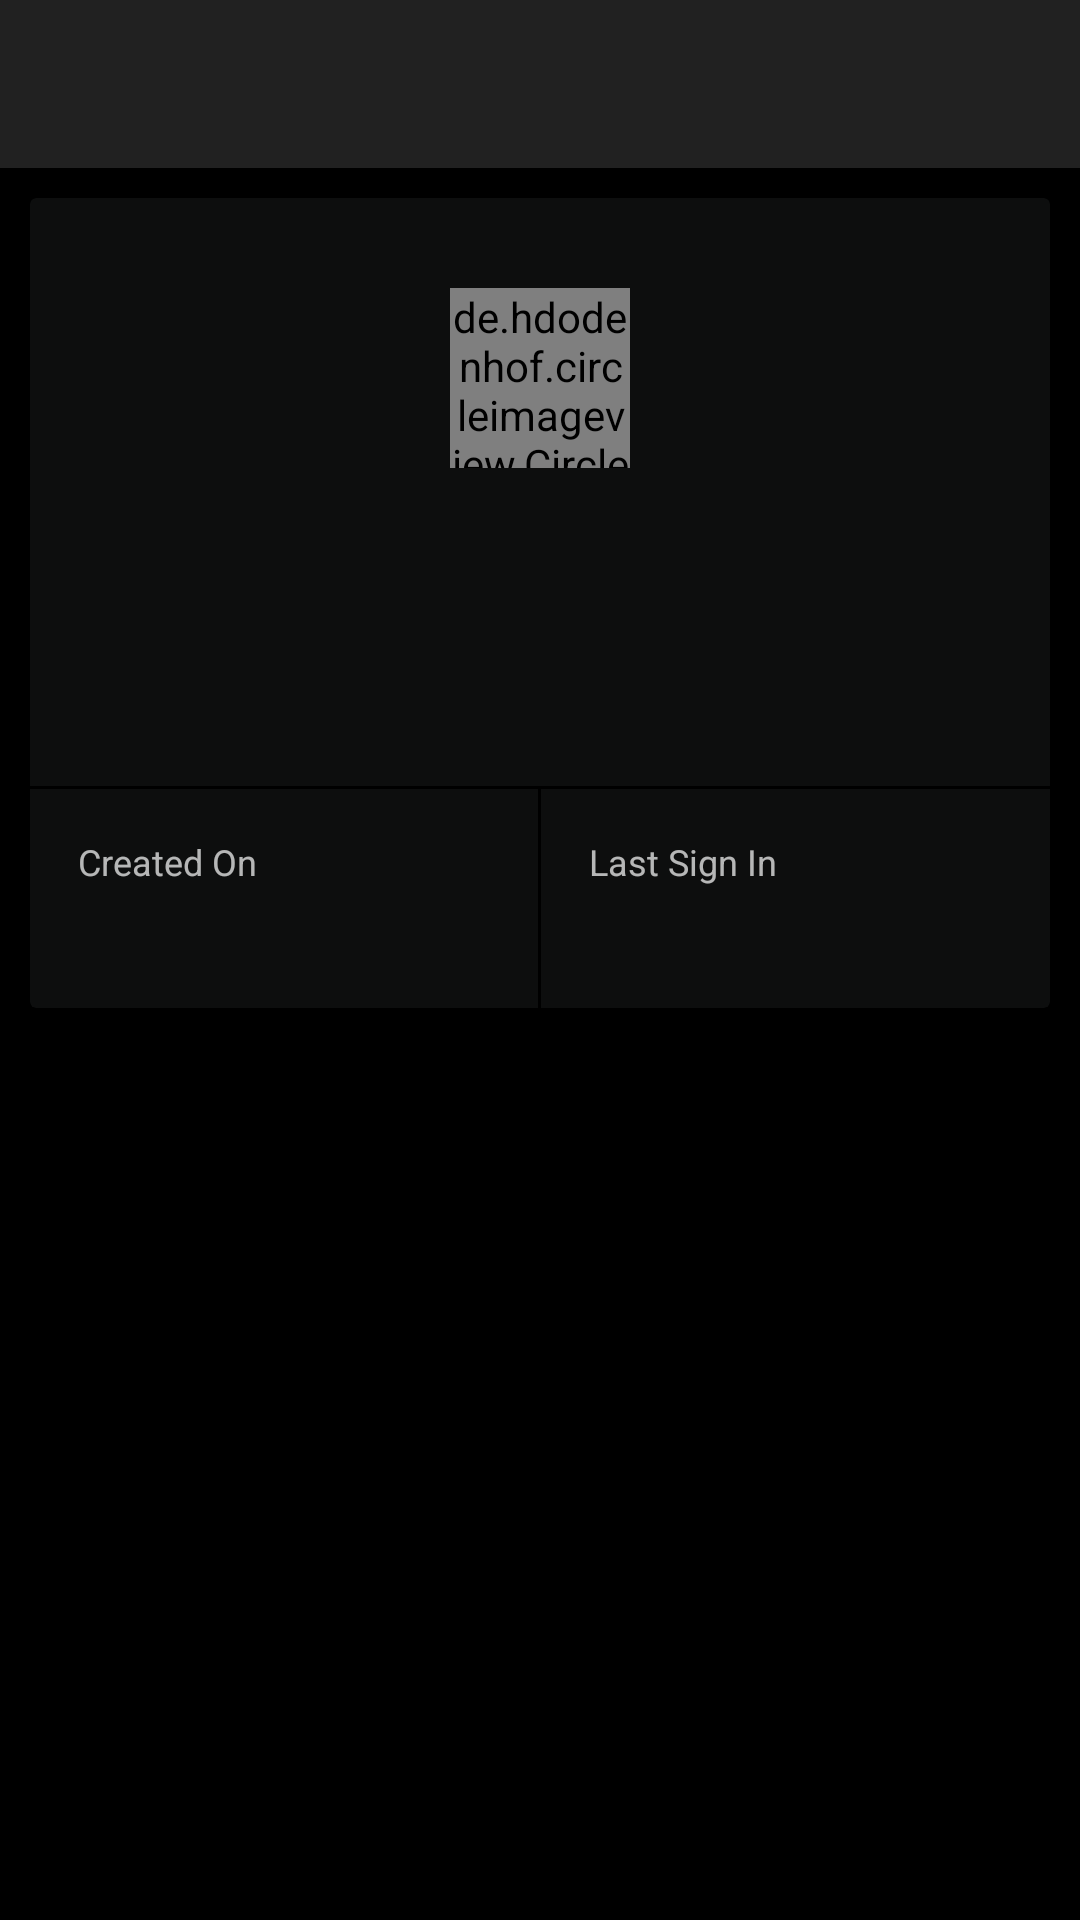

Write the Android layout XML for this screen, with the resource values it uses.
<!-- AndroidManifest.xml: application theme AppTheme -->
<!-- res/layout/activity_profile.xml -->
<?xml version="1.0" encoding="utf-8"?>
<androidx.coordinatorlayout.widget.CoordinatorLayout xmlns:android="http://schemas.android.com/apk/res/android"
    xmlns:app="http://schemas.android.com/apk/res-auto"
    android:layout_width="match_parent"
    android:layout_height="match_parent"
    android:fitsSystemWindows="true">

    <com.google.android.material.appbar.AppBarLayout
        android:layout_width="match_parent"
        android:layout_height="wrap_content"
        app:elevation="0dp">

        <include
            android:id="@+id/toolbar_profile"
            layout="@layout/toolbar_layout" />


    </com.google.android.material.appbar.AppBarLayout>

    <androidx.core.widget.NestedScrollView
        android:layout_width="match_parent"
        android:layout_height="match_parent"
        android:layout_marginBottom="@dimen/banner_margin"
        android:layout_marginTop="?attr/actionBarSize">

        <LinearLayout
            android:layout_width="match_parent"
            android:layout_height="match_parent"
            android:orientation="vertical">

            <androidx.cardview.widget.CardView
                android:layout_width="match_parent"
                android:layout_height="wrap_content"
                style="@style/CardView.MyStyle"
                android:layout_margin="10dp">

                <LinearLayout
                    android:layout_width="match_parent"
                    android:layout_height="wrap_content"
                    android:orientation="vertical">

                    <LinearLayout
                        android:layout_width="match_parent"
                        android:layout_height="wrap_content"
                        android:gravity="center"
                        android:orientation="vertical"
                        android:padding="15dp">

                        <de.hdodenhof.circleimageview.CircleImageView
                            android:id="@+id/profile_image"
                            android:layout_width="60dp"
                            android:layout_height="60dp"
                            android:layout_gravity="center"
                            android:layout_margin="15dp"
                            android:transitionName="pImage"
                            android:src="@drawable/user" />

                        <TextView
                            android:layout_width="match_parent"
                            android:layout_height="wrap_content"
                            android:gravity="center"
                            android:text=""
                            android:id="@+id/profile_name"
                            android:transitionName="pName"
                            style="@style/TextAppearance.AppCompat.Title"
                            android:textSize="16sp" />

                        <TextView
                            android:id="@+id/profile_email"
                            android:layout_width="match_parent"
                            android:layout_height="wrap_content"
                            android:gravity="center"
                            android:paddingBottom="5dp"
                            android:text=""
                            style="@style/TextAppearance.AppCompat.Caption"
                            android:textStyle="italic" />


                        <TextView
                            android:id="@+id/ac_status"
                            android:layout_width="wrap_content"
                            android:layout_height="wrap_content"
                            android:gravity="center"
                            android:textAllCaps="true"
                            android:text=""
                            android:layout_margin="4dp"
                            android:paddingTop="3dp"
                            android:paddingBottom="3dp"
                            android:paddingLeft="6dp"
                            android:paddingRight="6dp"
                            android:transitionName="pStatus"
                            android:background="@drawable/active_bg" />
                    </LinearLayout>
                    <View
                        android:layout_width="match_parent"
                        android:layout_height="1dp"
                        android:background="@color/colorWindow"/>


                    <LinearLayout
                        android:layout_width="match_parent"
                        android:layout_height="wrap_content"
                        android:orientation="horizontal">


                        <LinearLayout
                            android:layout_width="0dp"
                            android:layout_height="wrap_content"
                            android:layout_margin="1dp"
                            android:layout_weight="1"
                            android:orientation="vertical"
                            android:padding="15dp">


                            <TextView
                                android:layout_width="match_parent"
                                android:layout_height="wrap_content"
                                android:drawablePadding="5dp"
                                android:text="Created On"
                                style="@style/TextAppearance.AppCompat.Caption" />


                            <TextView
                                android:id="@+id/ac_created"
                                android:layout_width="match_parent"
                                android:layout_height="wrap_content"
                                android:paddingTop="3dp"
                                style="@style/TextAppearance.AppCompat.Subhead"/>
                        </LinearLayout>

                        <View
                            android:layout_width="1dp"
                            android:layout_height="match_parent"
                            android:background="@color/colorWindow"/>


                        <LinearLayout
                            android:layout_width="0dp"
                            android:layout_height="wrap_content"
                            android:layout_margin="1dp"
                            android:layout_weight="1"
                            android:orientation="horizontal"
                            android:padding="15dp">


                            <LinearLayout
                                android:layout_width="0dp"
                                android:layout_height="wrap_content"
                                android:layout_weight="1"
                                android:orientation="vertical">

                                <TextView
                                    android:layout_width="match_parent"
                                    android:layout_height="wrap_content"
                                    android:drawablePadding="5dp"
                                    android:text="Last Sign In"
                                    style="@style/TextAppearance.AppCompat.Caption" />

                                <TextView
                                    android:id="@+id/ac_signed"
                                    android:layout_width="match_parent"
                                    android:layout_height="wrap_content"
                                    android:paddingTop="3dp"
                                    style="@style/TextAppearance.AppCompat.Subhead"/>
                            </LinearLayout>

                        </LinearLayout>
                    </LinearLayout>

                </LinearLayout>
            </androidx.cardview.widget.CardView>

            <View
                android:layout_width="64dp"
                android:layout_height="1dp"
                android:layout_gravity="center"
                android:alpha="0.5"
                android:background="@color/colorWindow"/>

            <TextView
                android:id="@+id/md"
                android:layout_width="match_parent"
                android:layout_height="wrap_content"
                android:layout_marginTop="10dp"
                android:gravity="center"
                android:padding="10dp"
                android:textAllCaps="true"
                android:textStyle="bold" />

            <RelativeLayout
                android:layout_width="match_parent"
                android:layout_height="wrap_content"

                android:padding="10dp">

                <LinearLayout
                    android:layout_width="match_parent"
                    android:layout_height="wrap_content"
                    android:orientation="vertical">

                    <androidx.recyclerview.widget.RecyclerView
                        android:id="@+id/device_list"
                        android:layout_width="match_parent"
                        android:layout_height="match_parent">

                    </androidx.recyclerview.widget.RecyclerView>
                </LinearLayout>
            </RelativeLayout>

        </LinearLayout>

    </androidx.core.widget.NestedScrollView>
    <RelativeLayout
        android:id="@+id/ly_banner"
        android:layout_width="match_parent"
        android:layout_height="50dp"
        android:layout_alignParentBottom="true"
        android:layout_centerHorizontal="true"
        android:gravity="center|bottom"
        android:layout_gravity="center|bottom"
        />
</androidx.coordinatorlayout.widget.CoordinatorLayout>
<!-- res/layout/toolbar_layout.xml (included above) -->
<?xml version="1.0" encoding="utf-8"?>
<androidx.appcompat.widget.Toolbar
    android:layout_height="?attr/actionBarSize"
    android:layout_width="match_parent"
    android:background="#212121"
    xmlns:android="http://schemas.android.com/apk/res/android">

</androidx.appcompat.widget.Toolbar>
<!-- resources referenced by this layout -->
<resources>
  <color name="colorWindow">#000000</color>
  <style name="CardView.MyStyle" parent="CardView.Dark">
        <item name="cardBackgroundColor">@color/colorWindowUpper</item>
        <item name="cardElevation">0dp</item>
    </style>
  <style name="AppTheme" parent="Theme.AppCompat.NoActionBar">
          
          <item name="colorPrimary">#ffd700</item>
          
        <item name="colorPrimaryDark">#1f1f1f</item>
        <item name="colorAccent">#ffd700</item>
        <item name="android:windowActivityTransitions">true</item>
        <item name="android:windowBackground">@color/colorWindow</item>
  
    </style>
  <color name="colorWindowUpper">#0D0E0E</color>
</resources>
